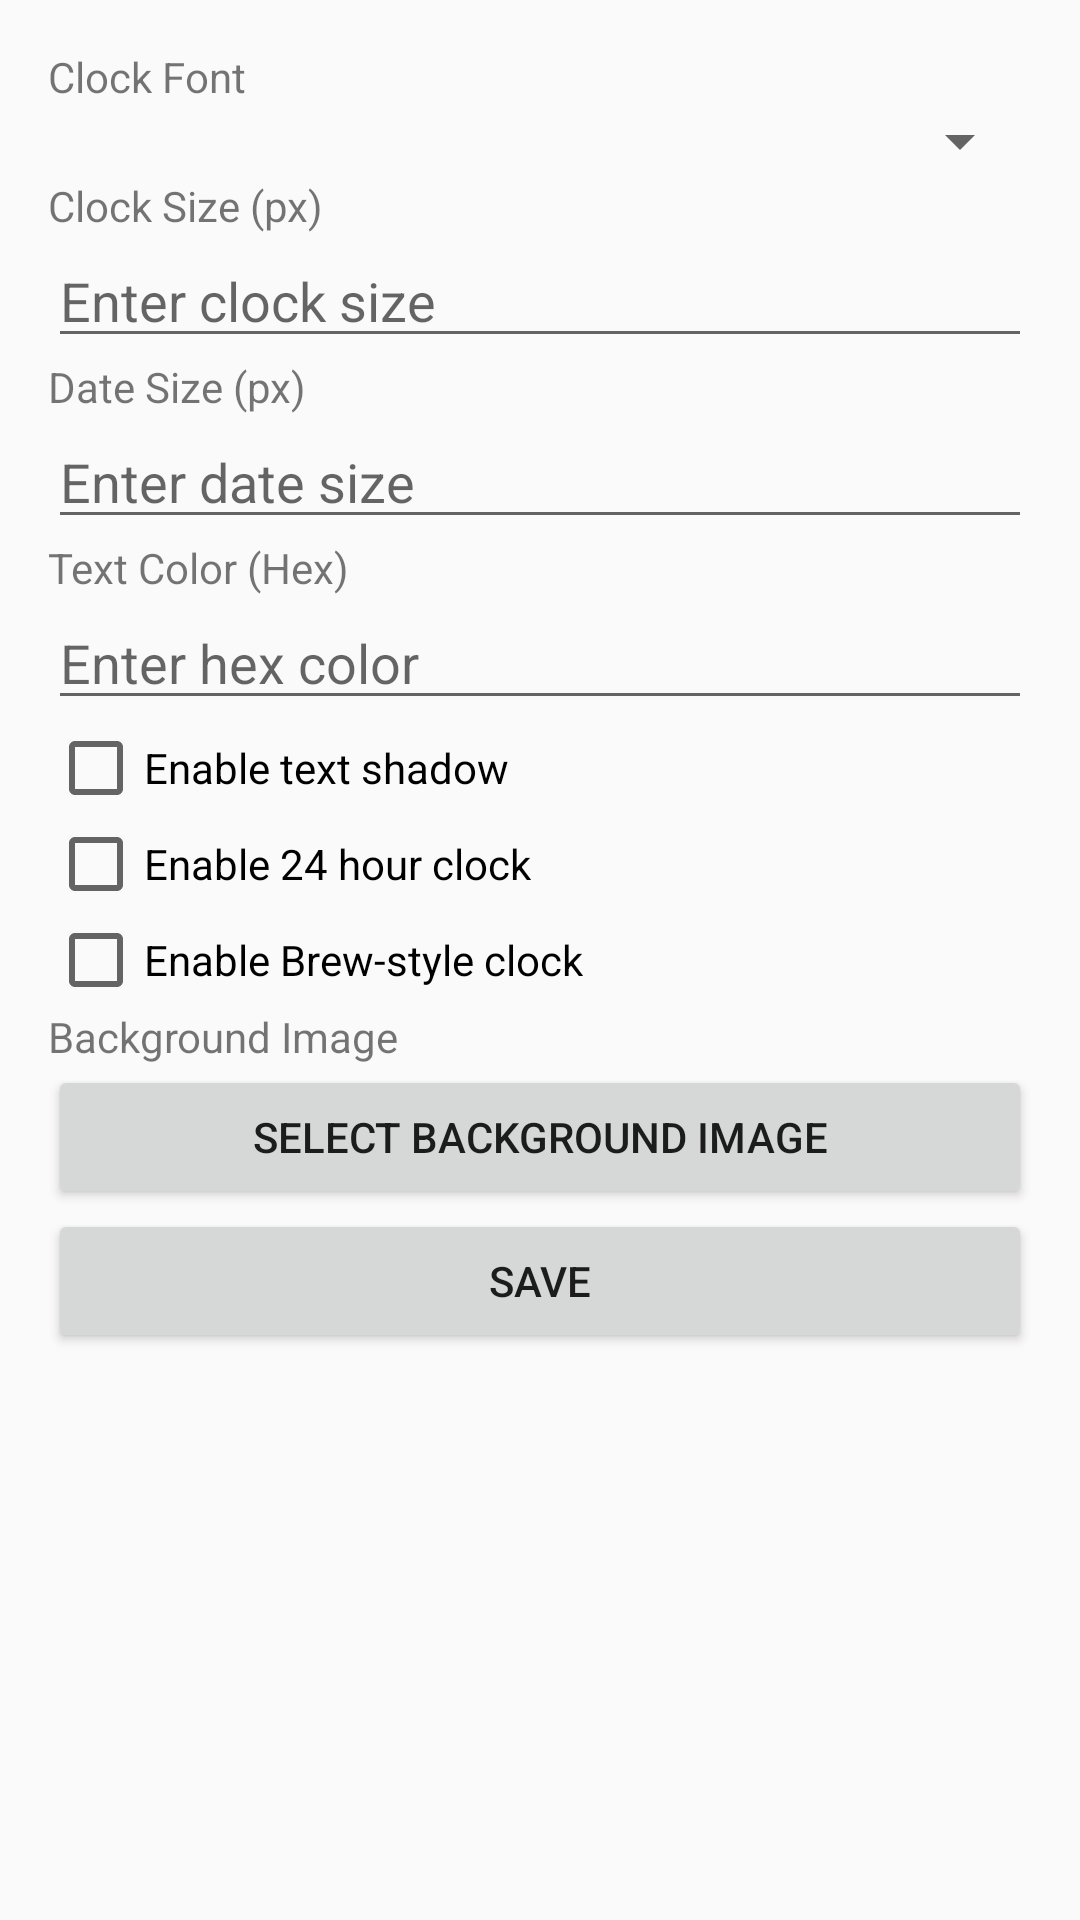

The Android layout XML behind this screen, and the referenced resources:
<!-- AndroidManifest.xml: activity theme Theme.AppCompat.Light.NoActionBar -->
<!-- res/layout/activity_settings.xml -->
<ScrollView
        xmlns:android="http://schemas.android.com/apk/res/android"
        android:layout_width="fill_parent"
        android:layout_height="fill_parent">
    <LinearLayout
            android:layout_width="match_parent"
              android:layout_height="match_parent"
              android:orientation="vertical"
              android:padding="16dp">

    
    <TextView
            android:layout_width="wrap_content"
            android:layout_height="wrap_content"
            android:text="Clock Font" />

    <Spinner
            android:id="@+id/font_spinner"
            android:layout_width="match_parent"
            android:layout_height="wrap_content" />

    
    <TextView
            android:layout_width="wrap_content"
            android:layout_height="wrap_content"
            android:text="Clock Size (px)" />

    <EditText
            android:id="@+id/clock_size_input"
            android:layout_width="match_parent"
            android:layout_height="wrap_content"
            android:inputType="numberDecimal"
            android:hint="Enter clock size" />

    
    <TextView
            android:layout_width="wrap_content"
            android:layout_height="wrap_content"
            android:text="Date Size (px)" />

    <EditText
            android:id="@+id/date_size_input"
            android:layout_width="match_parent"
            android:layout_height="wrap_content"
            android:inputType="numberDecimal"
            android:hint="Enter date size" />
    <TextView
            android:layout_width="wrap_content"
            android:layout_height="wrap_content"
            android:text="Text Color (Hex)" />

    <EditText
            android:id="@+id/text_color_input"
            android:layout_width="match_parent"
            android:layout_height="wrap_content"
            android:hint="Enter hex color" />
    <CheckBox
        android:id="@+id/text_shadow_check"
            android:layout_width="wrap_content"
            android:layout_height="wrap_content"
            android:text="Enable text shadow" />
        <CheckBox
                android:id="@+id/clock_24h_check"
                android:layout_width="wrap_content"
                android:layout_height="wrap_content"
                android:text="Enable 24 hour clock" />
        <CheckBox
                android:id="@+id/classic_clock_check"
                android:layout_width="wrap_content"
                android:layout_height="wrap_content"
                android:text="Enable Brew-style clock" />

        
    <TextView
            android:layout_width="wrap_content"
            android:layout_height="wrap_content"
            android:text="Background Image" />

    <Button
            android:id="@+id/select_background_button"
            android:layout_width="match_parent"
            android:layout_height="wrap_content"

            android:text="Select Background Image" />


    
    <Button
            android:id="@+id/save_button"
            android:layout_width="match_parent"
            android:layout_height="wrap_content"
            android:layout_gravity="end"
            android:text="Save" />
</LinearLayout>
</ScrollView>
<!-- resources referenced by this layout -->
<resources>

</resources>
